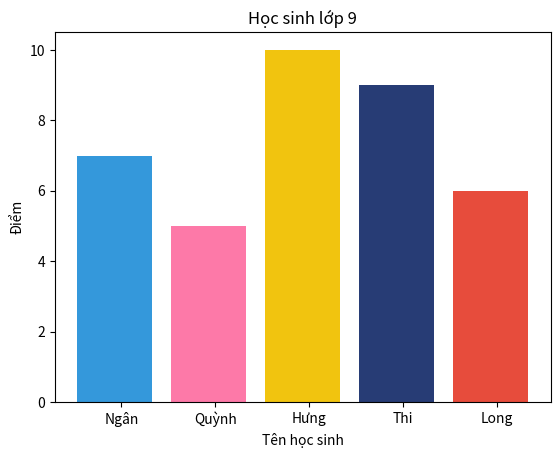

Write the Python code that produced this figure.
import matplotlib.pyplot as plt
color_names = ['Ngân', 'Quỳnh', 'Hưng', 'Thi', 'Long']
colors = ['#3498db', '#fd79a8', '#f1c40f', '#273c75', '#e74c3c']
num_favorite = [7,5,10,9,6]
xs = [i + 0.03 for i, _ in enumerate(color_names)]
plt.bar(xs, num_favorite, color=colors)
plt.title('Học sinh lớp 9')
plt.xticks([i+0.1 for i, _ in enumerate(color_names)], color_names)
plt.xlabel('Tên học sinh')
plt.ylabel('Điểm')
plt.show()
